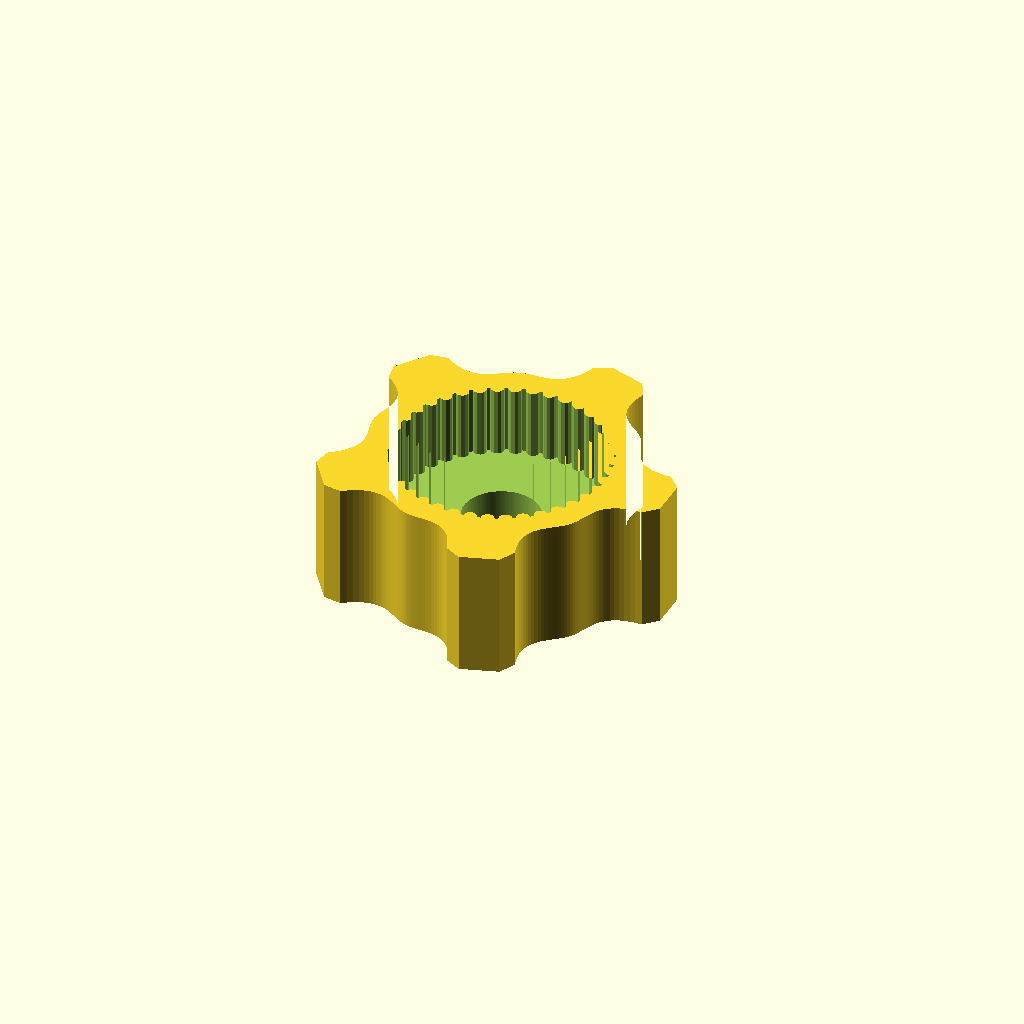
Cell 1: rendered with the file's own defaults.
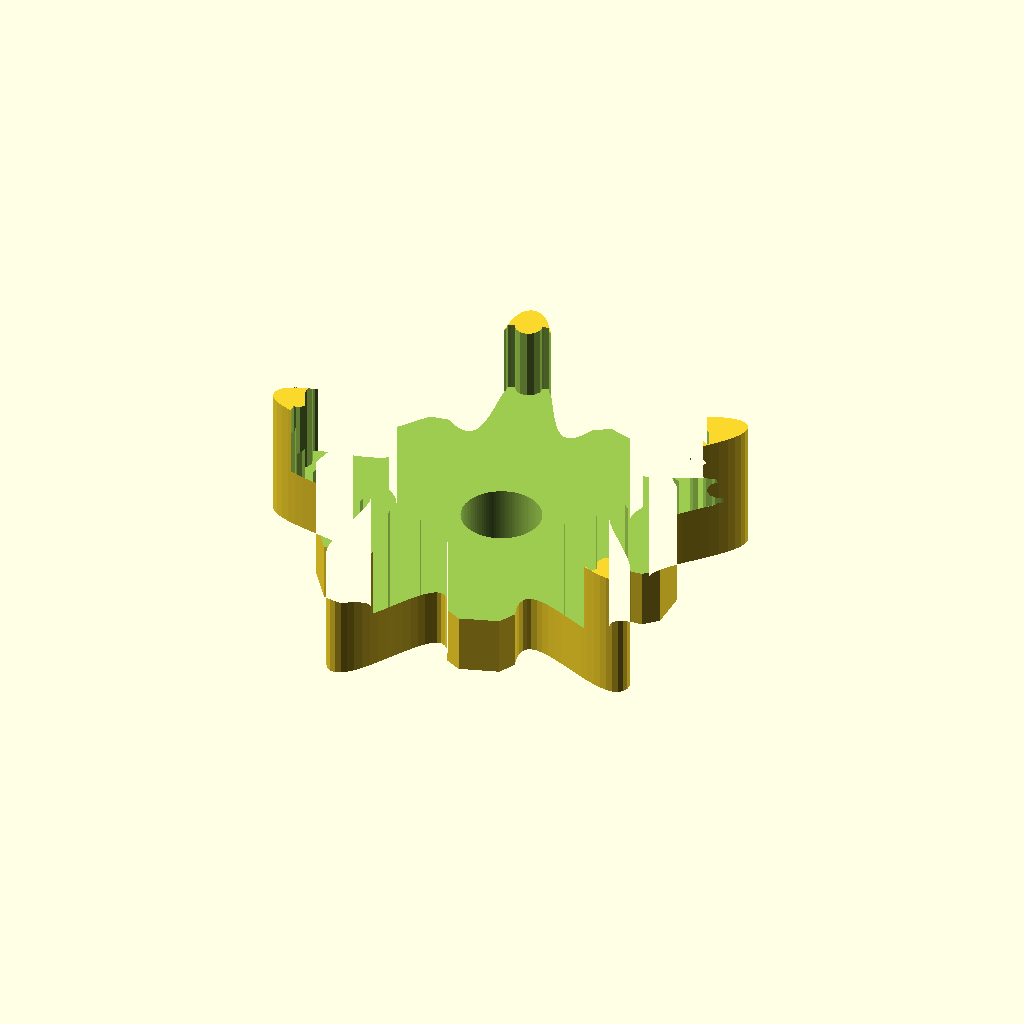
Cell 2 — holeDiameter set to 32, the other parameters unchanged.
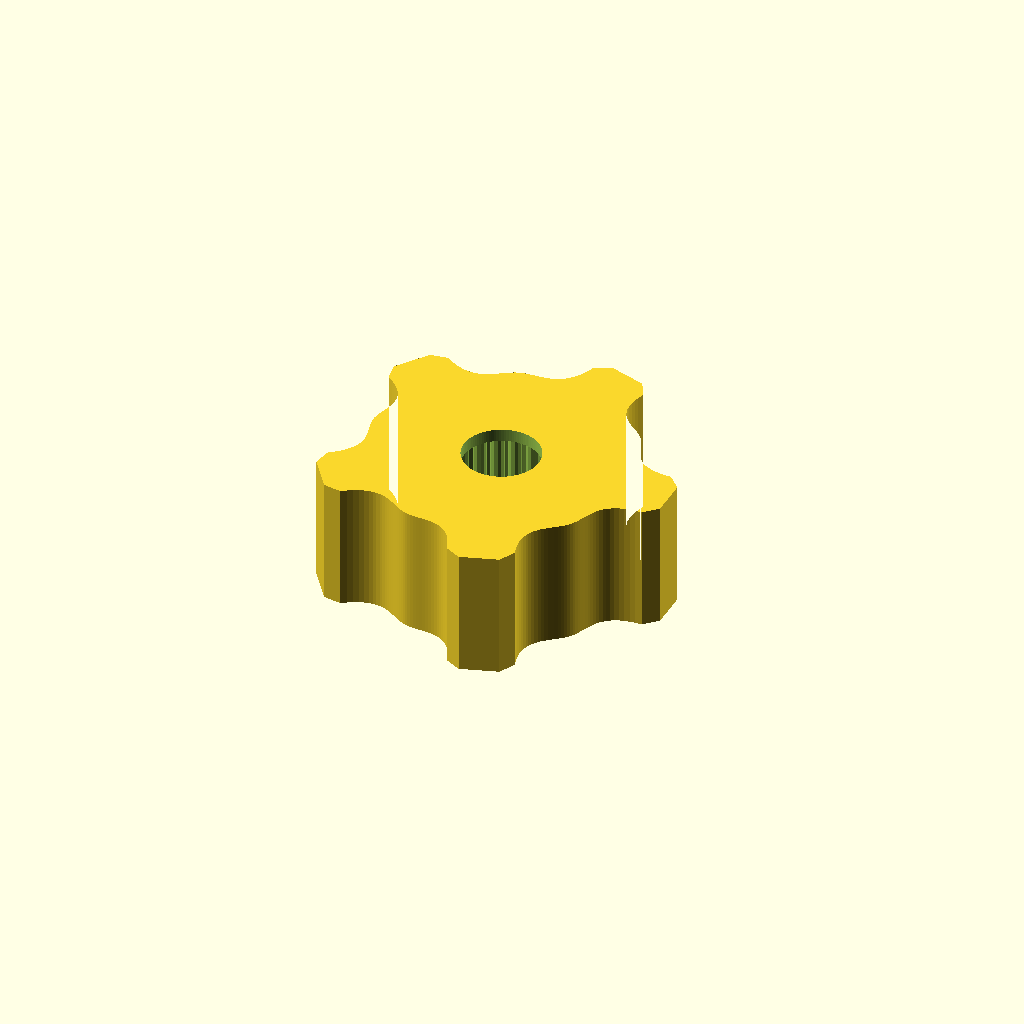
Cell 3: the same model with holeHeight = 11.
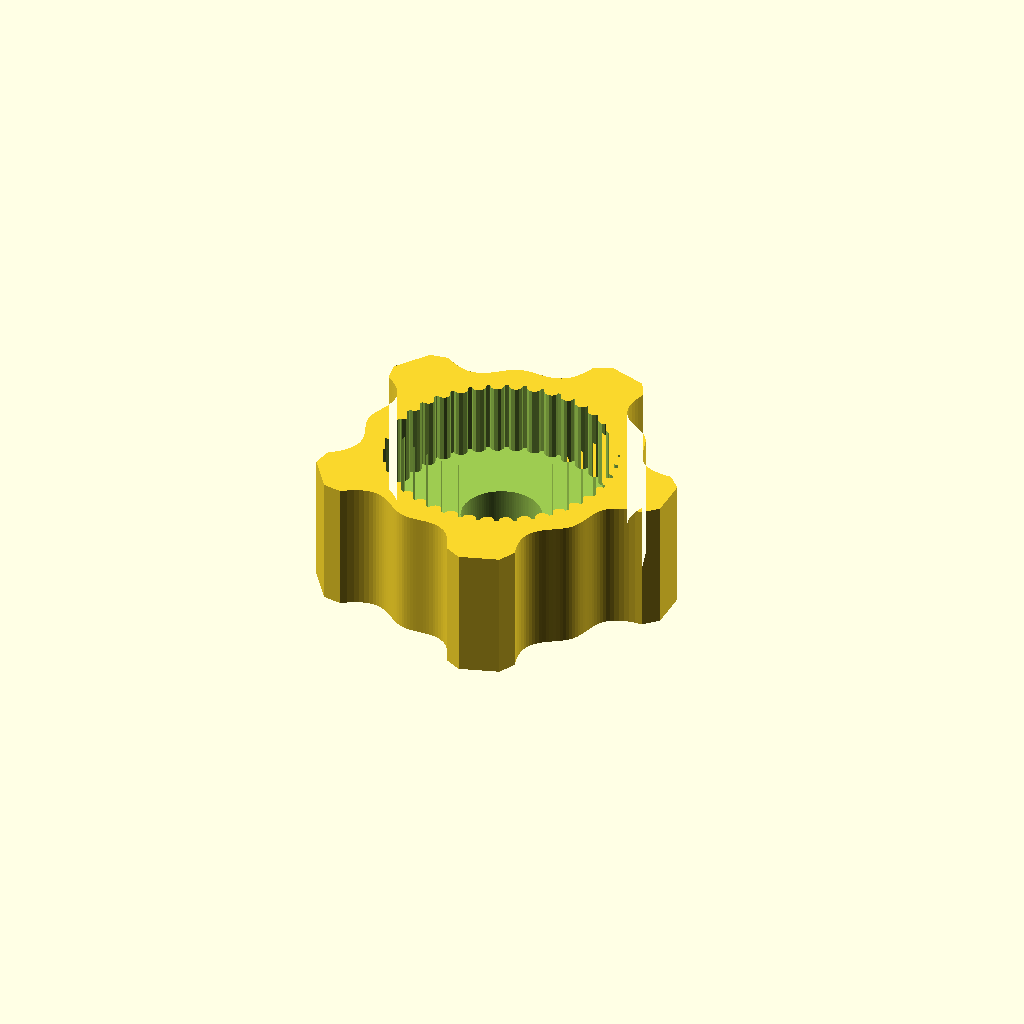
Cell 4: tolerance = 0.7 (everything else at default).
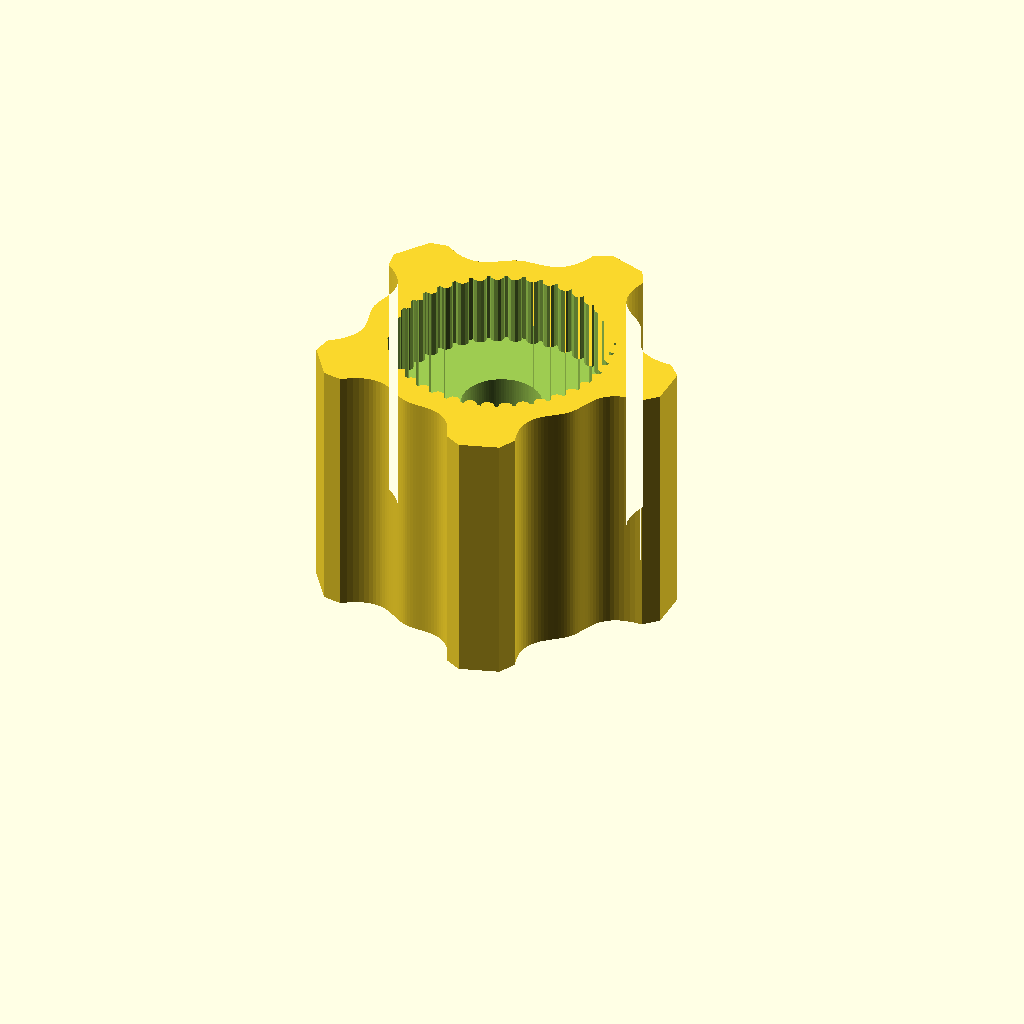
Cell 5: the same model with thickness = 20.
One fixed orthographic camera (rotation 55°, 0°, 25°; colour scheme Cornfield) for every cell.
The OpenSCAD source (sharpener/sharpenerknob.scad):
use <../Bezier.scad>; 

//<params>
holeDiameter = 16;
holeHeight = 5.5;
tolerance = 0.35;
thickness = 10;
holeBumpInset = 0.5;
holeBumps = 40;
punchHole = 6;
outerDiameter = 27;
minimumThickness = 2;
wingtipSize = 5;
wings = 5;
bezierTensionInside = 0.15;
bezierTensionFromOutside = 0.35;
chamfer = 1;
//</params>

module dummy(){}

angle = 360/wings;
function trimVector(path,n) =
    n <= 0 ? [] :
    [for(i=[0:n-1]) path[i]];
     
// trim a path to only wind once around origin    
function trimPath360(path,pos=0,crossedXAxis=false) 
    = pos >= len(path) || 
      (crossedXAxis && atan2(path[pos][1],path[pos][0]) >= 0) ? trimVector(path,pos) :
      trimPath360(path,pos=pos+1,crossedXAxis=crossedXAxis || atan2(path[pos][1],path[pos][0]) < 0);
           
function getPath(r,R,w) = ((
    [ [ R,0 ], SHARP(), SHARP(), [R, w/2-chamfer],
      SHARP(), SHARP(), [R-chamfer, w/2],
      POLAR(r*bezierTensionFromOutside,180), POLAR(r*bezierTensionInside,angle/2-90), r*[cos(angle/2),sin(angle/2)],
     REPEAT_MIRRORED([cos(90+angle/2),sin(90+angle/2)]),
     REPEAT_MIRRORED([cos(90+angle),sin(90+angle)]),
     REPEAT_MIRRORED([cos(90+2*angle),sin(90+2*angle)]),
     REPEAT_MIRRORED([cos(90+4*angle),sin(90+4*angle)]),
     ]));
    
module hole() {
    D = holeDiameter + 2 * tolerance;
    bumpDiameter = PI * D / holeBumps * 0.8;
    difference() {
        circle(d=D,$fn=128);
        for (i=[0:holeBumps-1]) rotate(i*360/holeBumps) translate([D/2,0]) circle(d = bumpDiameter,$fn=12);
    }
}

difference() {
    linear_extrude(height=thickness)
    polygon(trimPath360(Bezier(getPath(holeDiameter/2+tolerance+minimumThickness,outerDiameter/2,wingtipSize))));
    translate([0,0,thickness-holeHeight]) linear_extrude(height=thickness) hole();
    cylinder(d=punchHole, h=100,$fn=100,center=true);
    }
Parameter table extracted from the source (name, type, default, range or options):
holeDiameter: number, default 16
holeHeight: number, default 5.5
tolerance: number, default 0.35
thickness: number, default 10
holeBumpInset: number, default 0.5
holeBumps: number, default 40
punchHole: number, default 6
outerDiameter: number, default 27
minimumThickness: number, default 2
wingtipSize: number, default 5
wings: number, default 5
bezierTensionInside: number, default 0.15
bezierTensionFromOutside: number, default 0.35
chamfer: number, default 1
